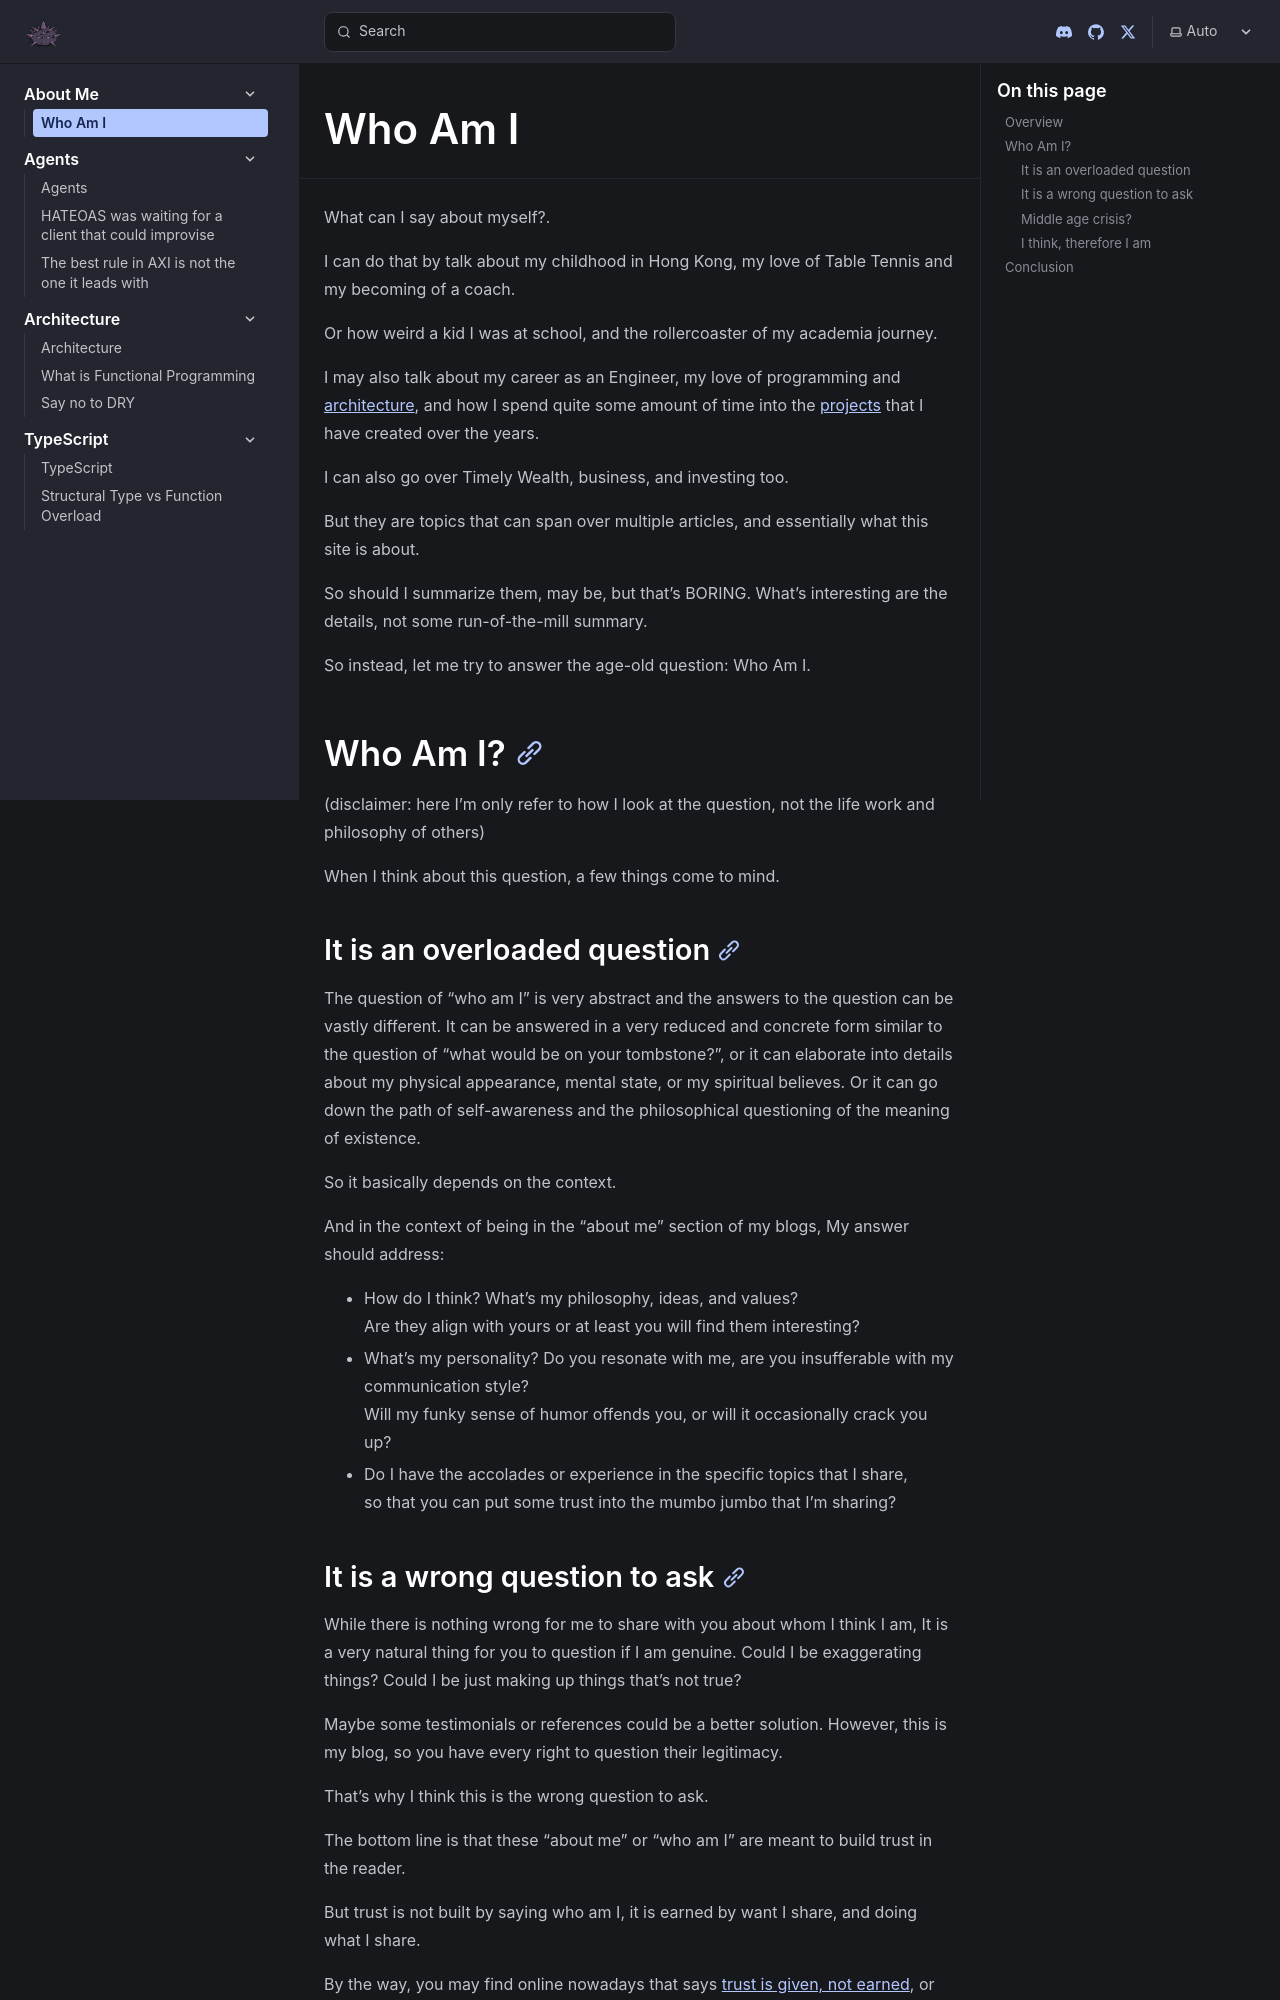

repository: unional/unional.github.io · page: about_me/index.html · generator: docusaurus

---
title: Who Am I
---

What can I say about myself?.

I can do that by talk about my childhood in Hong Kong,
my love of Table Tennis and my becoming of a coach.

Or how weird a kid I was at school,
and the rollercoaster of my academia journey.

I may also talk about my career as an Engineer,
my love of programming and [architecture](../architecture/),
and how I spend quite some amount of time into the [projects](https://github.com/unional?tab=repositories&q=&type=source) that I have created over the years.

I can also go over Timely Wealth, business, and investing too.

But they are topics that can span over multiple articles,
and essentially what this site is about.

So should I summarize them, may be, but that's BORING.
What's interesting are the details,
not some run-of-the-mill summary.

So instead, let me try to answer the age-old question: Who Am I.

## Who Am I?

(disclaimer: here I'm only refer to how I look at the question, not the life work and philosophy of others)

When I think about this question, a few things come to mind.

### It is an overloaded question

The question of "who am I" is very abstract and the answers to the question can be vastly different.
It can be answered in a very reduced and concrete form similar to the question of "what would be on your tombstone?",
or it can elaborate into details about my physical appearance, mental state, or my spiritual believes.
Or it can go down the path of self-awareness and the philosophical questioning of the meaning of existence.

So it basically depends on the context.

And in the context of being in the "about me" section of my blogs,
My answer should address:

- How do I think? What's my philosophy, ideas, and values?\
  Are they align with yours or at least you will find them interesting?
- What's my personality? Do you resonate with me, are you insufferable with my communication style?\
  Will my funky sense of humor offends you, or will it occasionally crack you up?
- Do I have the accolades or experience in the specific topics that I share,\
  so that you can put some trust into the mumbo jumbo that I'm sharing?
